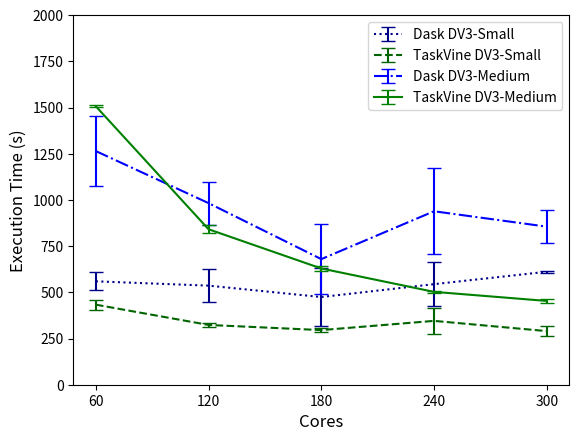

Reproduce this figure in Python. (Note: this script raises an exception after producing the figure.)
import matplotlib.pyplot as plt
import scipy

cores = 12
conf_1 = {'Dask':{5:[10*60+8, 462.45, 10*60+8], 
                 10:[10*60+8, 10*60 + 45, 355.61], 
                 15:[325.83, 308.70, 13*60+9], 
                 20:[313.36, 10*60 + 8, 11*60+51], 
                 25:[10*60+21, 10*60 + 6, 10*60+7]},
                 
          'TaskVine':{5:[474.101, 441.9343020915985, 383.39267086982727], 
                      10:[338.3983190059662, 303.1359272003174, 328.9735379219055], 
                      15:[286.7015309333801,315.65843200683594, 284.4785261154175],
                      20:[280.46802592277527,487.0606589317322,268.92536091804504], 
                      25:[290.3308799266815,243.297180891037,336.80683612823486]}}
                 
conf_2 = {'Dask':{5:[23*60 + 20, 25*60 + 4, 14*60 + 49], 
                 10:[17*60 + 58, 12*60 + 32, 18*60 +38], 
                 15:[397, 17*60 + 14, 10*60 + 8], 
                 20:[13*60 + 20, 23*60 + 13, 10*60 + 23], 
                 25:[13*60 + 14, 12*60 + 21, 17*60 + 11]},
                 
          'TaskVine':{5:[1511.1378967761993, 1502.169532775879],
                      10:[802.5817708969116, 879.0789949893951, 842.020840883255], 
                      15:[620.0730350017548,614.7532589435577,652.3721210956573],
                      20:[510.084410905838,504.7925429344177,492.63020491600037],
                      25:[471.36351799964905,434.1821708679199,454.6567449569702]}}

fig, axs = plt.subplots(1, 1, squeeze=False)


ax = axs[0][0]
info = {'x':[], 'y':[], 'yerr':[]}
for job_count in conf_1['Dask']:
    info['x'].append(job_count*12),
    info['y'].append(sum(conf_1['Dask'][job_count])/len(conf_1['Dask'][job_count]))
    info['yerr'].append(scipy.stats.sem(conf_1['Dask'][job_count]))
ax.errorbar(info['x'], info['y'], info['yerr'], capsize=5, color='darkblue', linestyle=':', label='Dask DV3-Small')
info = {'x':[], 'y':[], 'yerr':[]}
for job_count in conf_1['TaskVine']:
    info['x'].append(job_count*12),
    info['y'].append(sum(conf_1['TaskVine'][job_count])/len(conf_1['TaskVine'][job_count]))
    info['yerr'].append(scipy.stats.sem(conf_1['TaskVine'][job_count]))
ax.errorbar(info['x'], info['y'], info['yerr'], capsize=5, color='darkgreen', linestyle='--', label='TaskVine DV3-Small')
ax.set_xticks(info['x'])
info = {'x':[], 'y':[], 'yerr':[]}
for job_count in conf_2['Dask']:
    if not len(conf_2['Dask'][job_count]):
        continue
    info['x'].append(job_count*12),
    info['y'].append(sum(conf_2['Dask'][job_count])/len(conf_2['Dask'][job_count]))
    info['yerr'].append(scipy.stats.sem(conf_2['Dask'][job_count]))
ax.errorbar(info['x'], info['y'], info['yerr'], capsize=5, color='blue', linestyle='-.', label='Dask DV3-Medium')
info = {'x':[], 'y':[], 'yerr':[]}
for job_count in conf_2['TaskVine']:
    if not len(conf_2['TaskVine'][job_count]):
        continue
    info['x'].append(job_count*12),
    info['y'].append(sum(conf_2['TaskVine'][job_count])/len(conf_2['TaskVine'][job_count]))
    info['yerr'].append(scipy.stats.sem(conf_2['TaskVine'][job_count]))
ax.errorbar(info['x'], info['y'], info['yerr'], capsize=5, color='green', linestyle='-', label='TaskVine DV3-Medium')
ax.set_ylabel('Execution Time (s)',fontsize=12)
ax.set_xlabel('Cores', fontsize=12)
ax.set_ylim(top=2000)
ax.legend()
ax.set_ylim(bottom=0)
#ax.set_xlim(left=0)

width = 6.4 * 1
height = 4.8 * 1
fig.set_size_inches(w=width, h=height)
fig.savefig('graphs/Scales.pdf')


